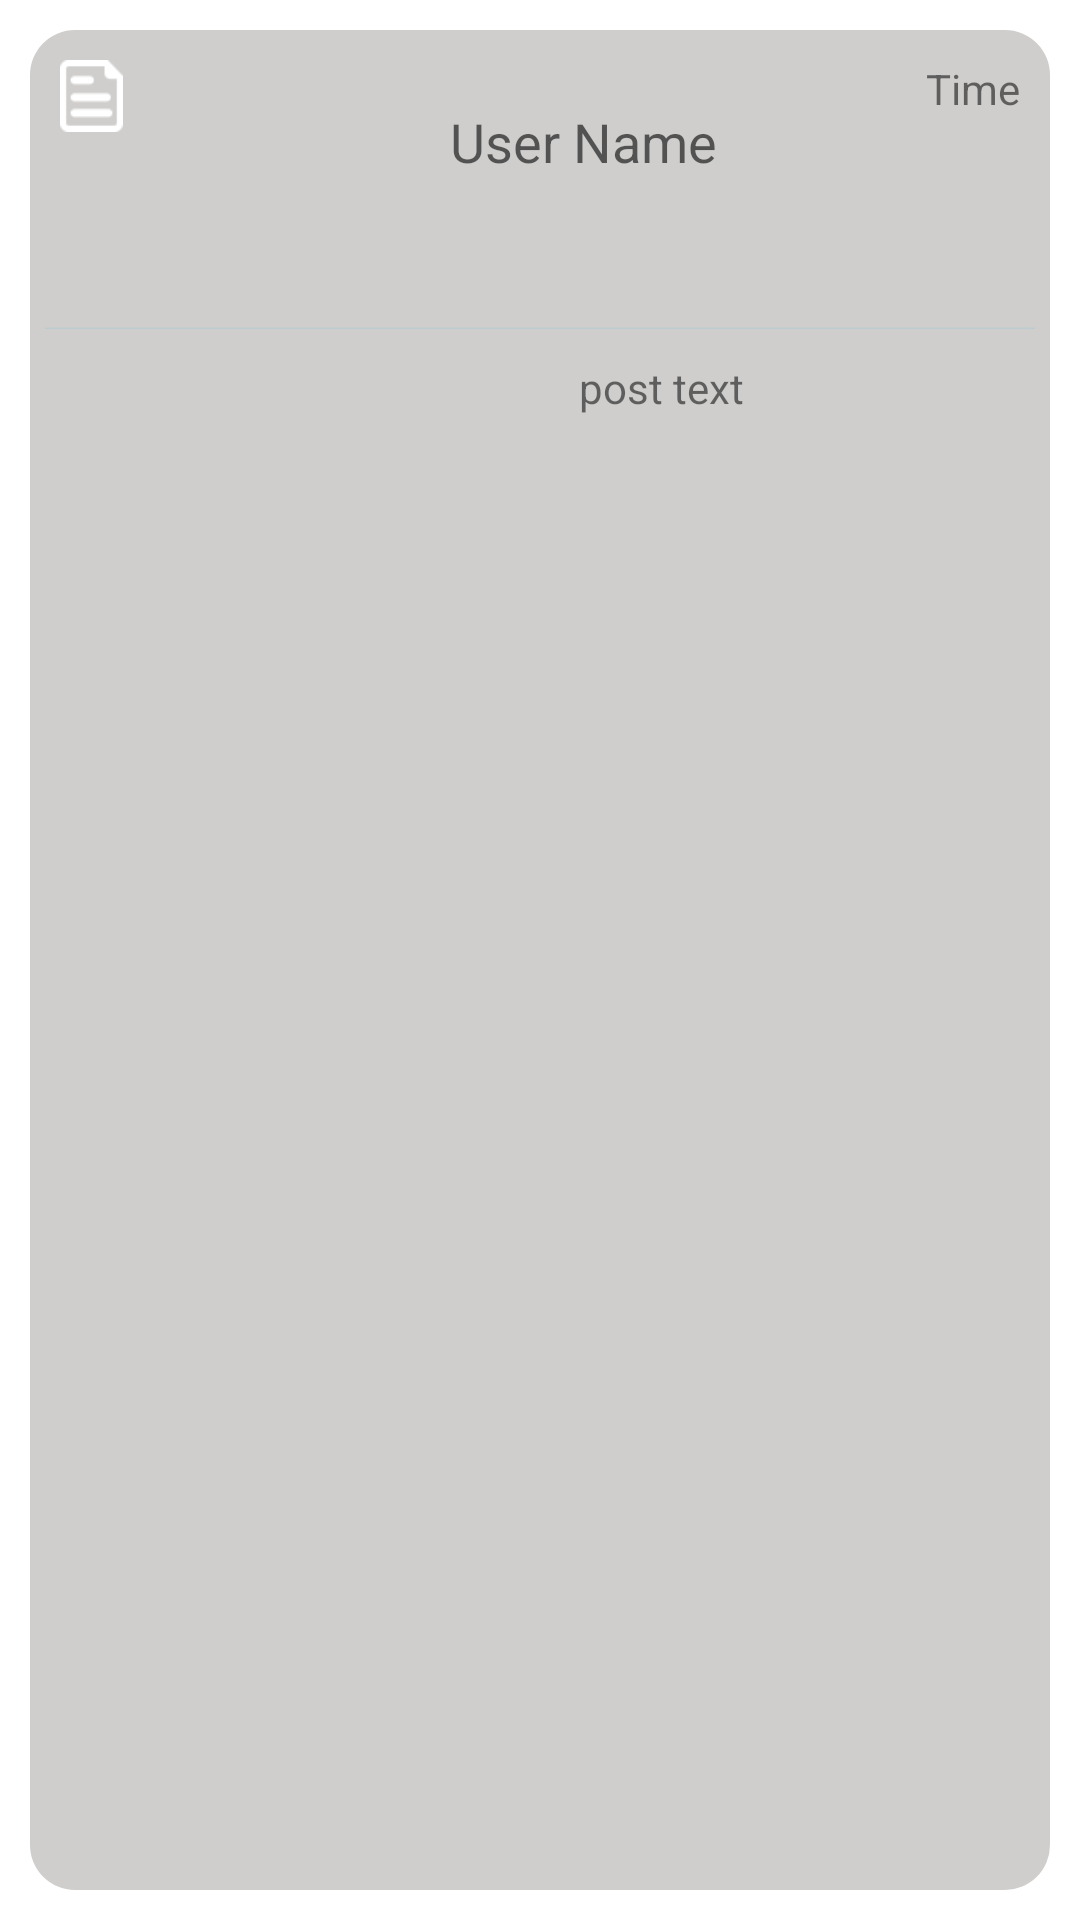

Android layout source for this screen:
<!-- AndroidManifest.xml: fallback theme Theme.MaterialComponents.DayNight.NoActionBar -->
<!-- res/layout/custom_public_post_row.xml -->
<?xml version="1.0" encoding="utf-8"?>
<LinearLayout xmlns:android="http://schemas.android.com/apk/res/android"
    android:orientation="vertical" android:layout_width="match_parent"
    android:layout_height="wrap_content"
    android:padding="10dp"

    >


    <LinearLayout
        android:orientation="vertical"
        android:layout_width="match_parent"
        android:layout_height="match_parent"
        android:background="@drawable/post_round_corner"
        android:padding="5dp">

        <LinearLayout
            android:orientation="horizontal"
            android:layout_width="match_parent"
            android:layout_height="wrap_content">

            <ImageView
                android:layout_width="21dp"
                android:layout_height="24dp"
                android:background="@drawable/publicposticon"
                android:id="@+id/imageView3"
                android:layout_margin="5dp" />

            <ImageView
                android:layout_width="80dp"
                android:layout_height="80dp"
                android:id="@+id/UserImage"
                android:layout_margin="7dp" />



            <RelativeLayout
                android:layout_width="match_parent"
                android:layout_height="match_parent">


                <TextView
                    android:layout_width="wrap_content"
                    android:layout_height="wrap_content"
                    android:textAppearance="?android:attr/textAppearanceMedium"
                    android:text="User Name"
                    android:id="@+id/TextUserName"
                    android:layout_marginTop="20dp"
                    android:layout_marginLeft="10dp"
                    android:layout_marginRight="10dp"
                    android:layout_marginBottom="10dp" />


                

                <TextView
                    android:layout_width="wrap_content"
                    android:layout_height="wrap_content"
                    android:textAppearance="?android:attr/textAppearanceSmall"
                    android:text="Time"
                    android:id="@+id/TextPostTime"
                    android:layout_alignParentTop="true"
                    android:layout_alignParentRight="true"
                    android:layout_alignParentEnd="true"
                    android:layout_margin="5dp" />

            </RelativeLayout>

        </LinearLayout>


        <ImageView
            android:layout_width="match_parent"
            android:layout_height="wrap_content"
            android:background="@drawable/publicpostseparator"
            android:id="@+id/LineImage" />

        <LinearLayout
            android:orientation="horizontal"
            android:layout_width="match_parent"
            android:layout_height="wrap_content"
            android:layout_gravity="center_horizontal"
            android:padding="10dp">

            <ImageView
                android:layout_width="163dp"
                android:layout_height="100dp"
                android:id="@+id/PostImage"
                />

            <TextView
                android:layout_width="match_parent"
                android:layout_height="wrap_content"
                android:textAppearance="?android:attr/textAppearanceSmall"
                android:text="post text"
                android:id="@+id/TextPost"
                android:layout_marginLeft="5dp" />

        </LinearLayout>


    </LinearLayout>



</LinearLayout>


<!-- resources referenced by this layout -->
<resources>
  <!-- drawable post_round_corner (drawable) -->
  <?xml version="1.0" encoding="utf-8"?>
  <shape xmlns:android="http://schemas.android.com/apk/res/android"
      android:shape="rectangle" android:padding="10dp">
      <solid android:color="#52696762"/>
      <corners
          android:bottomRightRadius="15dp"
          android:bottomLeftRadius="15dp"
          android:topLeftRadius="15dp"
          android:topRightRadius="15dp"/>
  </shape>
  <!-- drawable publicposticon: png bitmap (drawable-xxhdpi, 443 bytes) -->
  <!-- drawable publicpostseparator: png bitmap (drawable-xxhdpi, 102 bytes) -->
</resources>
